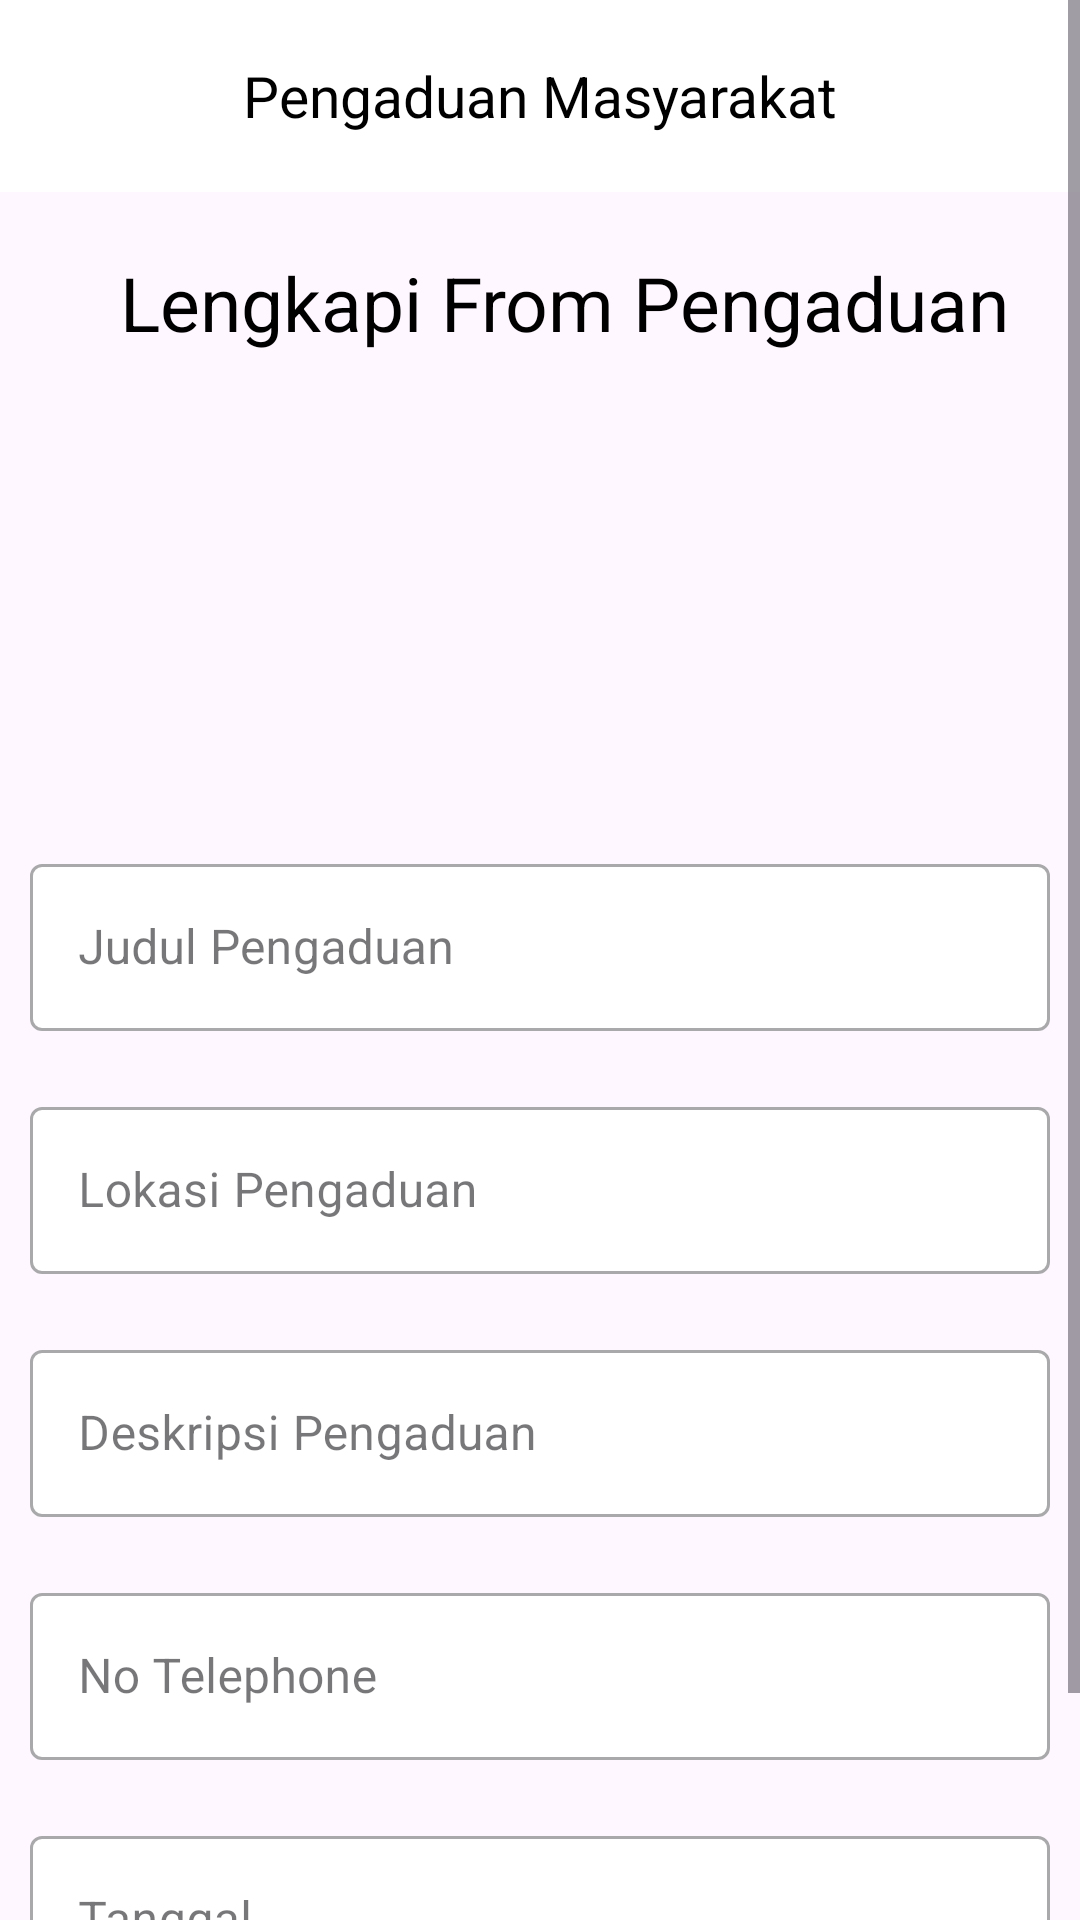

Write the Android layout XML for this screen, with the resource values it uses.
<!-- AndroidManifest.xml: application theme Theme.MyLaporYukksss -->
<!-- res/layout/fragment_pengaduan_masyarakat.xml -->
<?xml version="1.0" encoding="utf-8"?>
<ScrollView xmlns:android="http://schemas.android.com/apk/res/android"
    xmlns:tools="http://schemas.android.com/tools"
    android:layout_width="match_parent"
    android:layout_height="match_parent"
    xmlns:app="http://schemas.android.com/apk/res-auto"
    tools:context=".PengaduanMasyarakatFragment">
    
    <RelativeLayout
        android:layout_width="match_parent"
        android:layout_height="wrap_content">

        <androidx.appcompat.widget.Toolbar
            android:id="@+id/toolbar_PengaduanMasyarakat"
            android:layout_width="match_parent"
            android:layout_height="wrap_content"
            android:background="@color/white"
            android:minHeight="?attr/actionBarSize"
            android:theme="?attr/actionBarTheme"
            app:layout_constraintEnd_toEndOf="parent"
            app:layout_constraintStart_toStartOf="parent"
            app:layout_constraintTop_toTopOf="parent">
            <ImageView
                android:layout_width="wrap_content"
                android:layout_height="wrap_content"
                android:src="@drawable/arrow_back"
                android:id="@+id/toolbar_backPengaduanMasyarakat"/>
            <TextView
                android:textColor="@color/black"
                android:textSize="19sp"
                android:layout_width="wrap_content"
                android:layout_height="wrap_content"
                android:text="Pengaduan Masyarakat"
                android:layout_gravity="center"
                android:id="@+id/toolbar_title_profile"/>
        </androidx.appcompat.widget.Toolbar>

        <TextView
            android:id="@+id/txt_pengaduanMasyarakat"
            android:layout_below="@+id/toolbar_PengaduanMasyarakat"
            android:layout_marginTop="20dp"
            android:textColor="@color/black"
            android:layout_marginLeft="40dp"
            android:text="Lengkapi From Pengaduan"
            android:textSize="25dp"
            android:layout_width="wrap_content"
            android:layout_height="wrap_content"/>

        <ImageView
            android:id="@+id/img_PengaduanMasyarakat"
            android:layout_below="@id/txt_pengaduanMasyarakat"
            android:layout_marginTop="5dp"
            android:layout_marginLeft="100dp"
            android:src="@drawable/baseline_add_photo_alternate_24"
            android:layout_width="150dp"
            android:layout_height="150dp"/>

        
        <com.google.android.material.textfield.TextInputLayout
            android:id="@+id/edJudulPengaduan"
            android:layout_width="match_parent"
            android:layout_height="wrap_content"
            android:layout_below="@+id/img_PengaduanMasyarakat"
            android:padding="10dp"
            app:boxBackgroundColor="@color/white"
            style="@style/Widget.MaterialComponents.TextInputLayout.OutlinedBox"
            android:hint="Judul Pengaduan">

            <com.google.android.material.textfield.TextInputEditText
                android:id="@+id/JudulPengaduan"
                android:layout_width="match_parent"
                android:layout_height="wrap_content"
                android:inputType="textPersonName"/>
        </com.google.android.material.textfield.TextInputLayout>

        

        <com.google.android.material.textfield.TextInputLayout
            android:id="@+id/edLokasiPengaduan"
            android:layout_width="match_parent"
            android:layout_height="wrap_content"
            android:layout_below="@+id/edJudulPengaduan"
            android:padding="10dp"
            app:boxBackgroundColor="@color/white"
            style="@style/Widget.MaterialComponents.TextInputLayout.OutlinedBox"
            android:hint="Lokasi Pengaduan">

            <com.google.android.material.textfield.TextInputEditText
                android:id="@+id/lokasiPengaduan"
                android:layout_width="match_parent"
                android:layout_height="wrap_content"
                android:inputType="textPersonName"/>
        </com.google.android.material.textfield.TextInputLayout>

        

        <com.google.android.material.textfield.TextInputLayout
            android:id="@+id/edDeskripsiPengaduan"
            android:layout_width="match_parent"
            android:layout_height="wrap_content"
            android:layout_below="@+id/edLokasiPengaduan"
            android:padding="10dp"
            app:boxBackgroundColor="@color/white"
            style="@style/Widget.MaterialComponents.TextInputLayout.OutlinedBox"
            android:hint="Deskripsi Pengaduan">

            <com.google.android.material.textfield.TextInputEditText
                android:id="@+id/DeskripsiPengaduan"
                android:layout_width="match_parent"
                android:layout_height="wrap_content"
                android:inputType="textPersonName"/>
        </com.google.android.material.textfield.TextInputLayout>



        <com.google.android.material.textfield.TextInputLayout
            android:id="@+id/edNoTelephoneText"
            android:layout_width="match_parent"
            android:layout_height="wrap_content"
            android:layout_below="@+id/edDeskripsiPengaduan"
            android:padding="10dp"
            app:boxBackgroundColor="@color/white"
            style="@style/Widget.MaterialComponents.TextInputLayout.OutlinedBox"
            android:hint="No Telephone">

            <com.google.android.material.textfield.TextInputEditText
                android:id="@+id/edNoTelphonee"
                android:layout_width="match_parent"
                android:layout_height="wrap_content"
                android:inputType="textPersonName"/>
        </com.google.android.material.textfield.TextInputLayout>




        <com.google.android.material.textfield.TextInputLayout
            android:id="@+id/edTanggalText"
            android:layout_width="match_parent"
            android:layout_height="wrap_content"
            android:layout_below="@+id/edNoTelephoneText"
            android:padding="10dp"
            app:boxBackgroundColor="@color/white"
            style="@style/Widget.MaterialComponents.TextInputLayout.OutlinedBox"
            android:hint="Tanggal">

            <com.google.android.material.textfield.TextInputEditText
                android:id="@+id/edNoTanggal"
                android:layout_width="match_parent"
                android:layout_height="wrap_content"
                android:inputType="textPersonName"/>
        </com.google.android.material.textfield.TextInputLayout>

        <Button
            android:id="@+id/btn_kirimPengaduan"
            android:text="Kirim"
            android:layout_below="@+id/edTanggalText"
            android:backgroundTint="@color/Blue"
            android:layout_marginLeft="140dp"
            android:layout_width="wrap_content"
            android:layout_height="wrap_content"/>


    </RelativeLayout>


</ScrollView>
<!-- resources referenced by this layout -->
<resources>
  <color name="Blue">#3E5BF3</color>
  <color name="black">#FF000000</color>
  <color name="white">#FFFFFFFF</color>
  <style name="Theme.MyLaporYukksss" parent="Base.Theme.MyLaporYukksss" />
  <style name="Base.Theme.MyLaporYukksss" parent="Theme.Material3.DayNight.NoActionBar">
          
          
      </style>
</resources>
